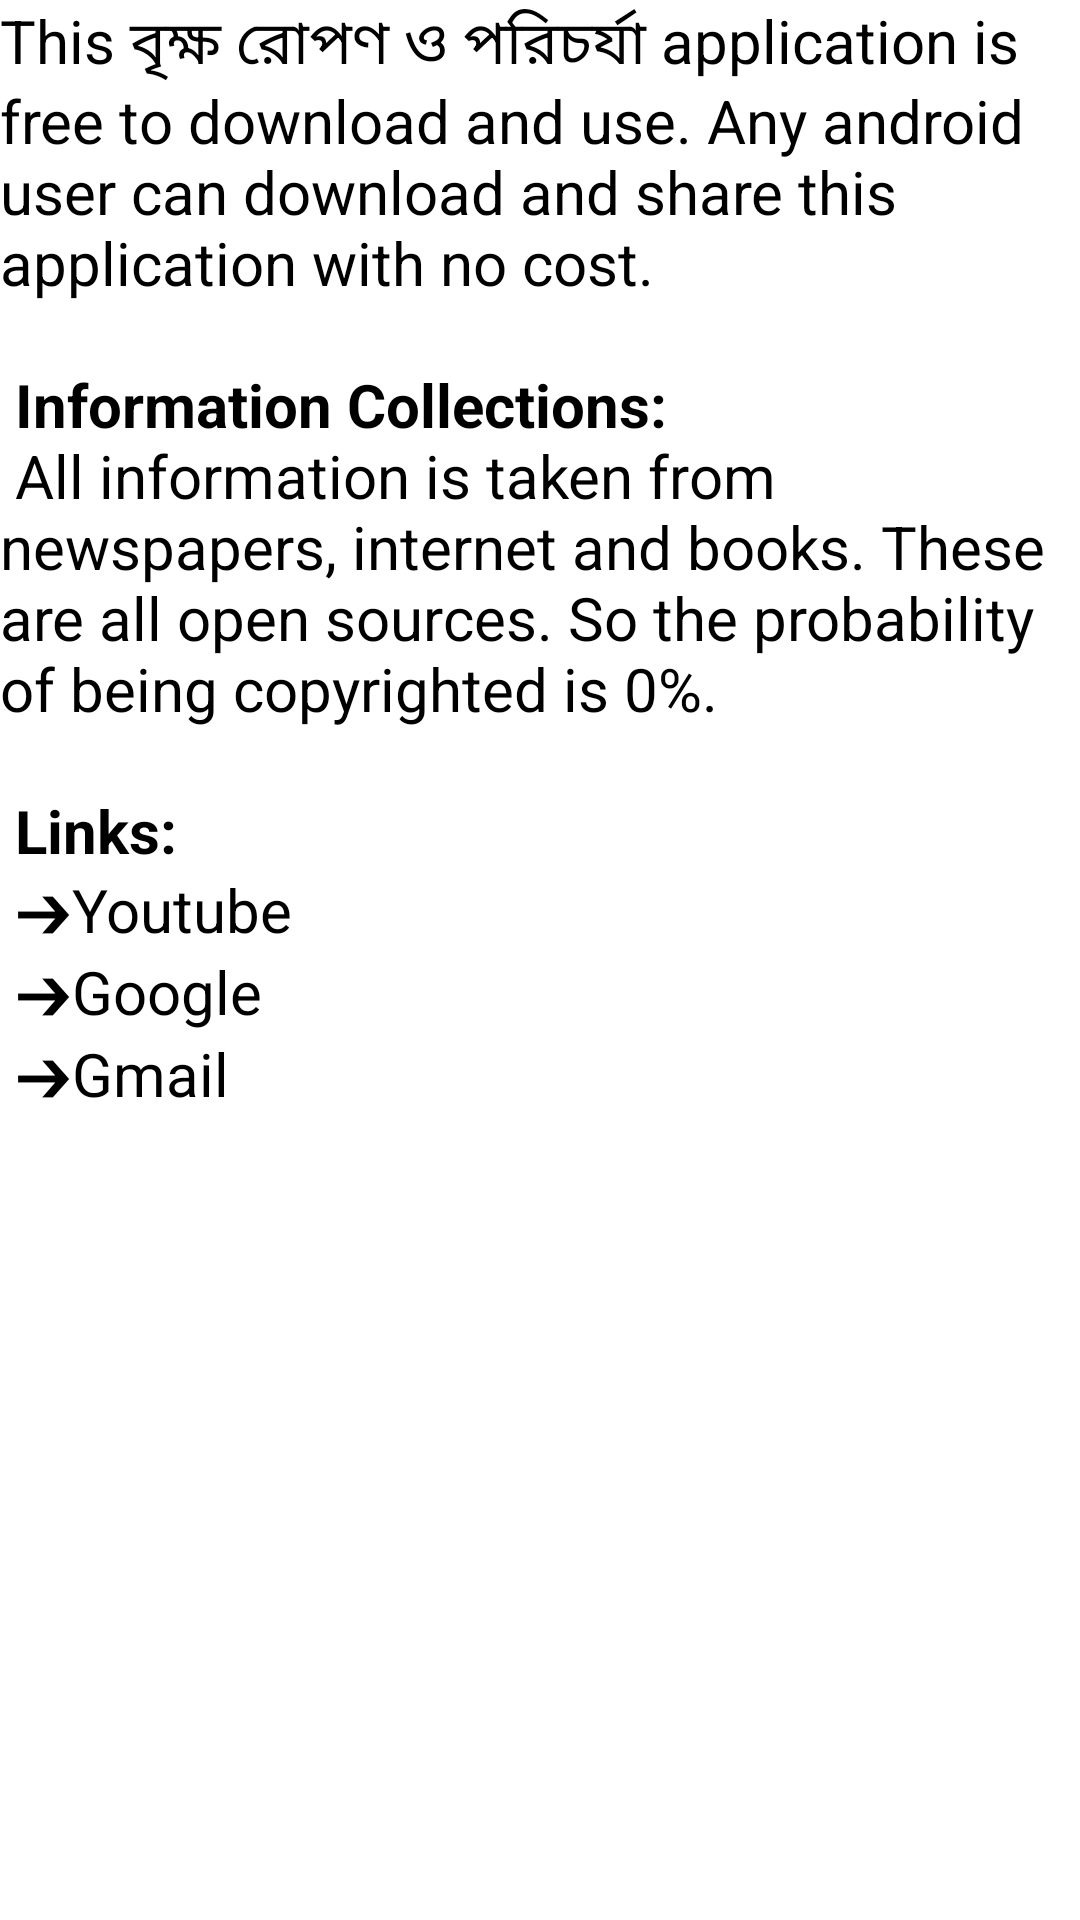

Write the Android layout XML for this screen, with the resource values it uses.
<!-- AndroidManifest.xml: application theme Theme.Treeplant -->
<!-- res/layout/activity_policy.xml -->
<?xml version="1.0" encoding="utf-8"?>
<LinearLayout xmlns:android="http://schemas.android.com/apk/res/android"
    xmlns:app="http://schemas.android.com/apk/res-auto"
    xmlns:tools="http://schemas.android.com/tools"
    android:layout_width="match_parent"
    android:layout_height="match_parent"
    android:orientation="vertical"
    tools:context=".policy">

    <TextView
        android:layout_width="wrap_content"
        android:layout_height="wrap_content"
        android:textSize="20dp"
        android:textColor="@color/black"
        android:autoLink="all"
        android:text="@string/policytext"
        >


    </TextView>

</LinearLayout>
<!-- resources referenced by this layout -->
<resources>
  <color name="black">#FF000000</color>
  <string name="policytext">
          This বৃক্ষ রোপণ ও পরিচর্যা application is free to download and use. Any android user can download and share this application with no cost.\n\n
          <b>Information Collections:</b>\n
          All information is taken from newspapers, internet and books. These are all open sources. So the probability of being copyrighted is 0%.\n\n
          <b>Links:</b>\n
          ➔Youtube\n
          ➔Google\n
          ➔Gmail\n
      </string>
  <style name="Theme.Treeplant" parent="Theme.MaterialComponents.DayNight.DarkActionBar">
          
          <item name="colorPrimary">@color/purple_500</item>
          <item name="colorPrimaryVariant">@color/purple_700</item>
          <item name="colorOnPrimary">@color/white</item>
          
          <item name="colorSecondary">@color/teal_200</item>
          <item name="colorSecondaryVariant">@color/teal_700</item>
          <item name="colorOnSecondary">@color/black</item>
          
          <item name="android:statusBarColor" tools:targetApi="l">?attr/colorPrimaryVariant</item>
          
      </style>
  <color name="purple_500">#B933C139</color>
  <color name="purple_700">#FF3700B3</color>
  <color name="white">#FFFFFFFF</color>
  <color name="teal_200">#FF03DAC5</color>
  <color name="teal_700">#FF018786</color>
</resources>
